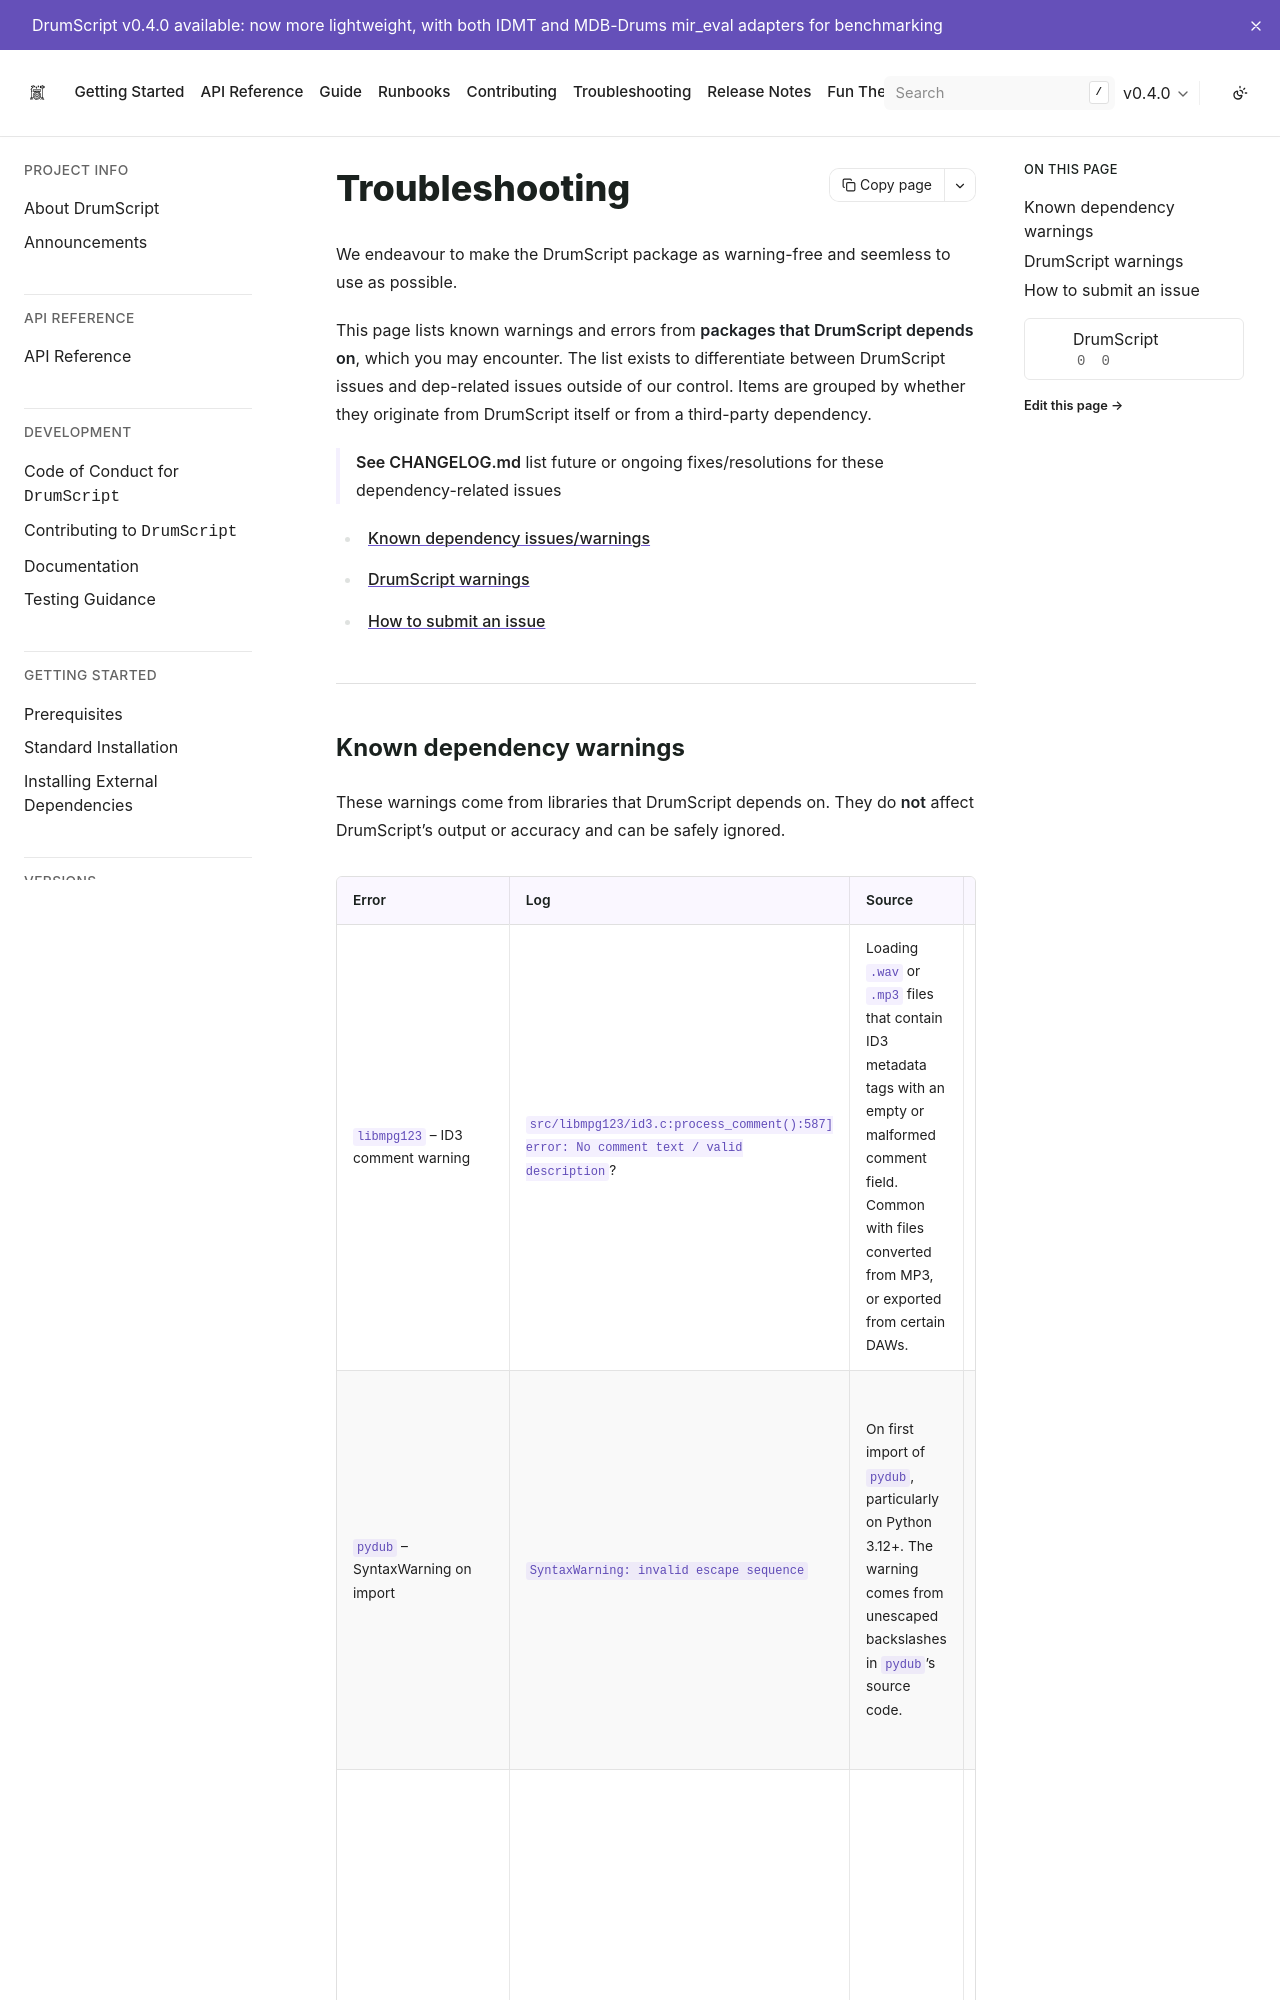

repository: DrumScript/DrumScript · page: v0.4.0/guide/troubleshooting.html · generator: sphinx

# Troubleshooting

<!--date_added:mon-07-september-2026-->

We endeavour to make the DrumScript package as warning-free and seemless to use as possible. 

This page lists known warnings and errors from **packages that DrumScript depends on**, which you may encounter. The list exists to differentiate between DrumScript issues and dep-related issues outside of our control. Items are grouped by whether they originate from DrumScript itself or from a third-party dependency.

> **See [CHANGELOG.md](../../CHANGELOG.md)** list future or ongoing fixes/resolutions for these dependency-related issues

- [Known dependency issues/warnings](#known-dependency-warnings)
- [DrumScript warnings](#drumscript-warnings)
- [How to submit an issue](#)


---
